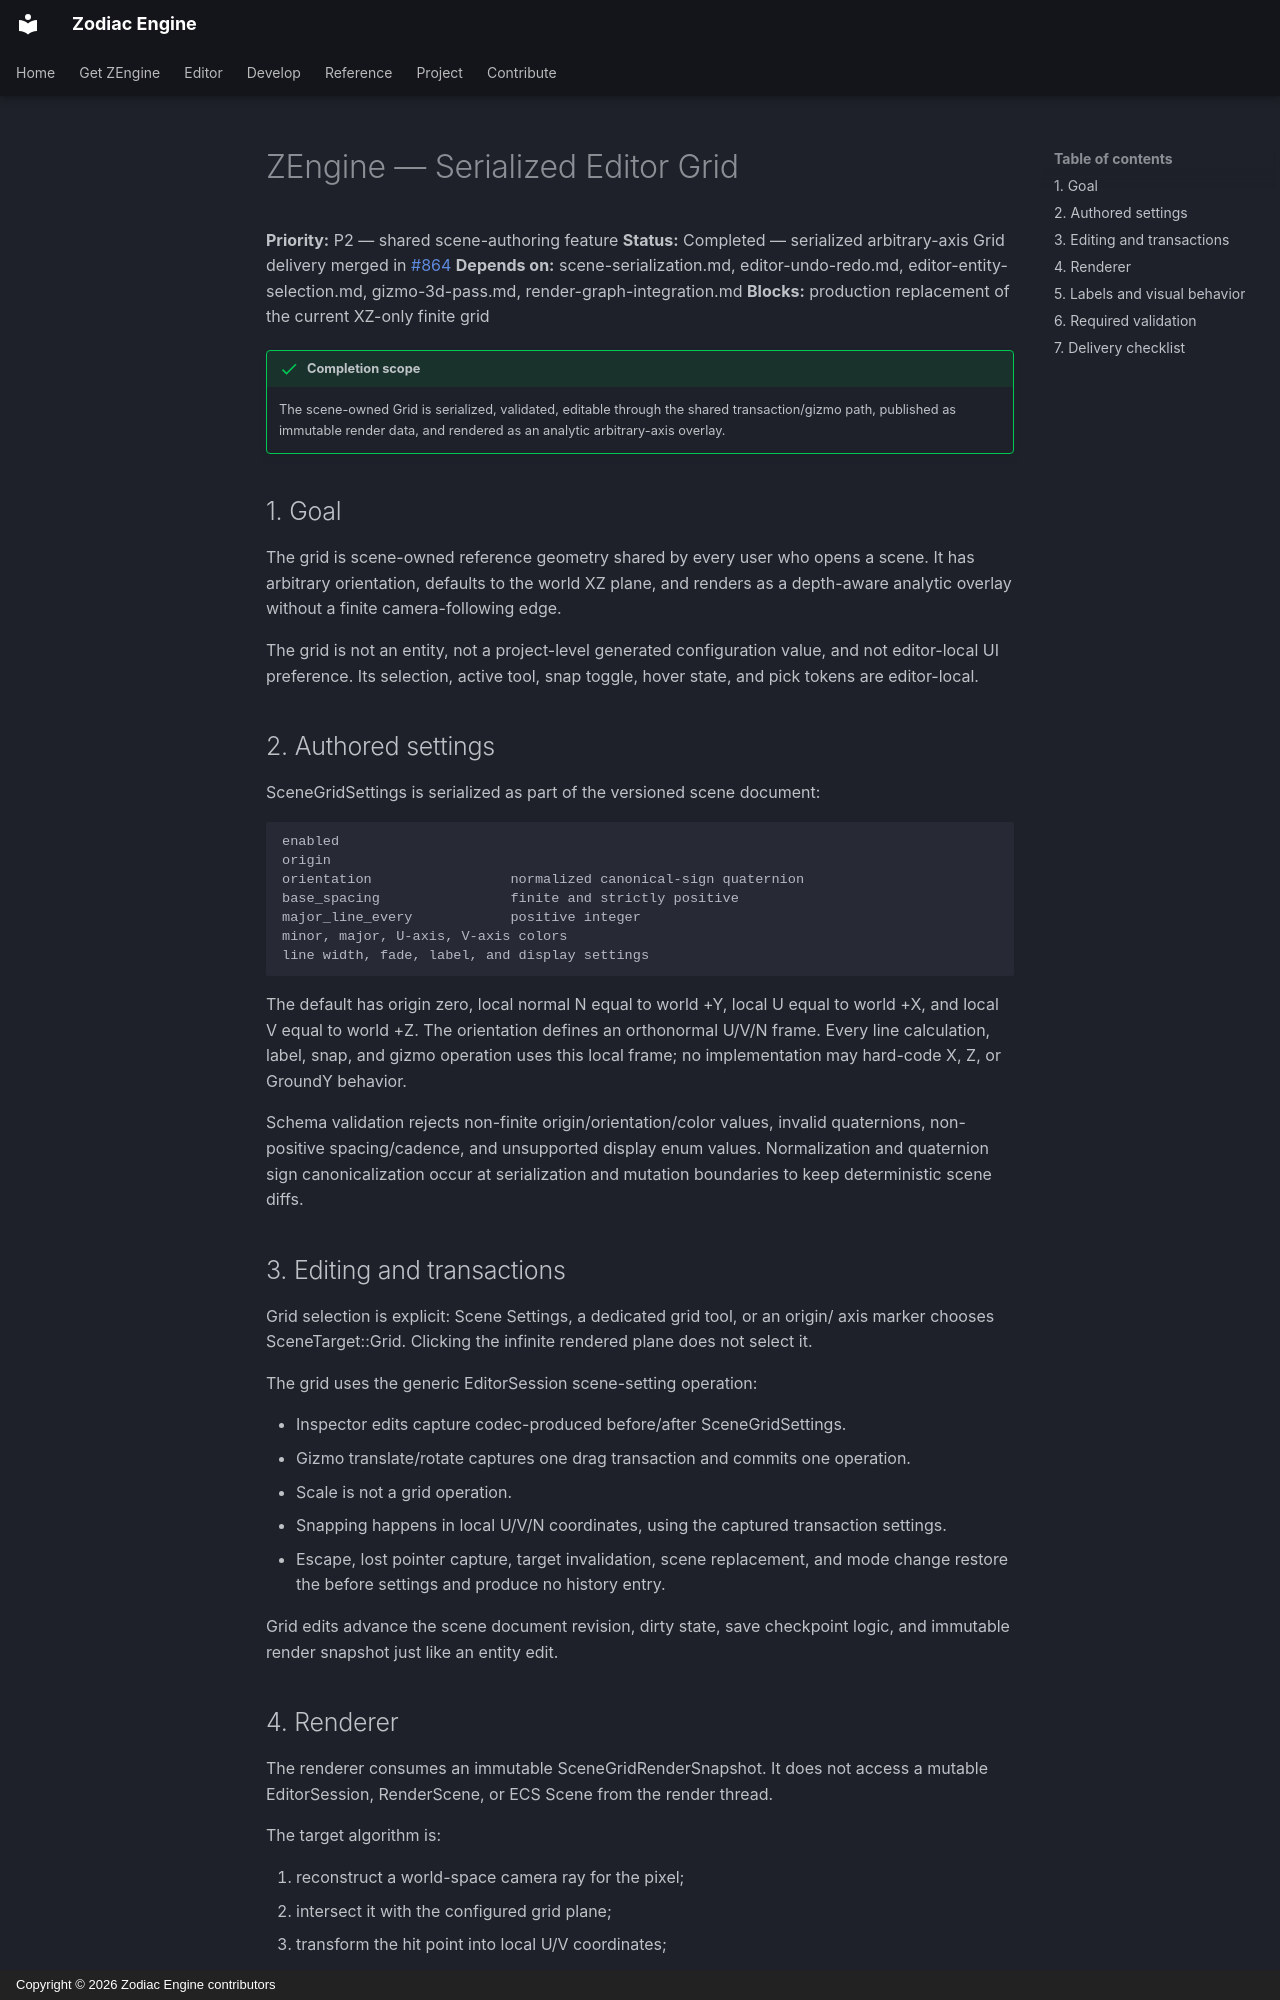

repository: JeanPhilippeKernel/RendererEngine · page: design/completed/editor-grid/index.html · generator: mkdocs · copyright: Copyright © 2026 Zodiac Engine contributors

# ZEngine — Serialized Editor Grid

**Priority:** P2 — shared scene-authoring feature
**Status:** Completed — serialized arbitrary-axis Grid delivery merged in [#864](https://github.com/JeanPhilippeKernel/RendererEngine/pull/864)
**Depends on:** scene-serialization.md, editor-undo-redo.md,
editor-entity-selection.md, gizmo-3d-pass.md, render-graph-integration.md
**Blocks:** production replacement of the current XZ-only finite grid

!!! success "Completion scope"
    The scene-owned Grid is serialized, validated, editable through the shared transaction/gizmo
    path, published as immutable render data, and rendered as an analytic arbitrary-axis overlay.

## 1. Goal

The grid is scene-owned reference geometry shared by every user who opens a
scene. It has arbitrary orientation, defaults to the world XZ plane, and
renders as a depth-aware analytic overlay without a finite camera-following
edge.

The grid is not an entity, not a project-level generated configuration value,
and not editor-local UI preference. Its selection, active tool, snap toggle,
hover state, and pick tokens are editor-local.

## 2. Authored settings

SceneGridSettings is serialized as part of the versioned scene document:

~~~text
enabled
origin
orientation                 normalized canonical-sign quaternion
base_spacing                finite and strictly positive
major_line_every            positive integer
minor, major, U-axis, V-axis colors
line width, fade, label, and display settings
~~~

The default has origin zero, local normal N equal to world +Y, local U equal to
world +X, and local V equal to world +Z. The orientation defines an orthonormal
U/V/N frame. Every line calculation, label, snap, and gizmo operation uses this
local frame; no implementation may hard-code X, Z, or GroundY behavior.

Schema validation rejects non-finite origin/orientation/color values, invalid
quaternions, non-positive spacing/cadence, and unsupported display enum values.
Normalization and quaternion sign canonicalization occur at serialization and
mutation boundaries to keep deterministic scene diffs.

## 3. Editing and transactions

Grid selection is explicit: Scene Settings, a dedicated grid tool, or an origin/
axis marker chooses SceneTarget::Grid. Clicking the infinite rendered plane does
not select it.

The grid uses the generic EditorSession scene-setting operation:

- Inspector edits capture codec-produced before/after SceneGridSettings.
- Gizmo translate/rotate captures one drag transaction and commits one operation.
- Scale is not a grid operation.
- Snapping happens in local U/V/N coordinates, using the captured transaction
  settings.
- Escape, lost pointer capture, target invalidation, scene replacement, and mode
  change restore the before settings and produce no history entry.

Grid edits advance the scene document revision, dirty state, save checkpoint
logic, and immutable render snapshot just like an entity edit.
